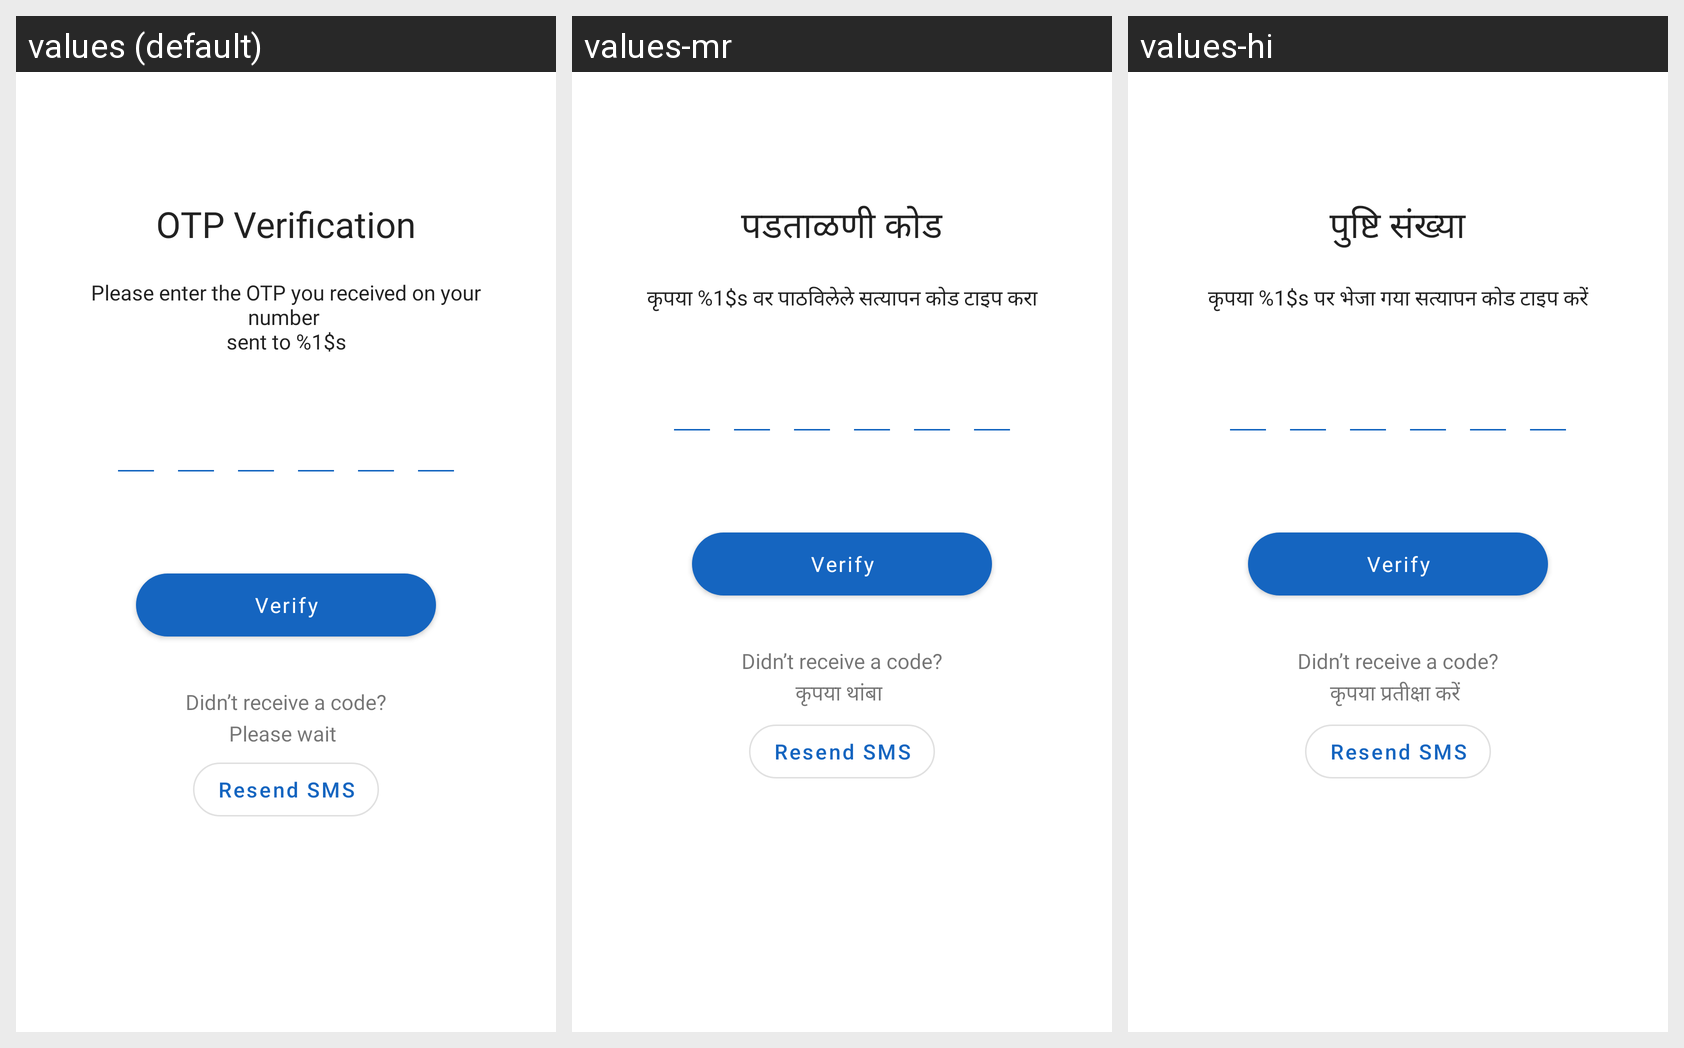

For this localized Android screen grid, give each drawn string resource with its value in every locale shown.
Android screen res/layout/fragment_otp.xml rendered under 3 locales, left to right: values (default), values-mr, values-hi. Device: Nexus 5 (rendered at 1080×1920; each locale shown at half size, 540×960, under a caption strip naming it); theme AppTheme.
Strings drawn on this screen, with the default value and each locale's value (text and hints the layout hard-codes, and strings that could not be matched under every locale, appear in the picture but are not listed):

verification_code
  values: OTP Verification
  values-mr: पडताळणी कोड
  values-hi: पुष्टि संख्या

please_type_the_verification_code_n_sent_to
  values: Please enter the OTP you received on your number 
      sent to %1$s
  values-mr: कृपया %1$s वर पाठविलेले सत्यापन कोड टाइप करा
  values-hi: कृपया %1$s पर भेजा गया सत्यापन कोड टाइप करें

otp_timeout_text
  values: Please wait
  values-mr: कृपया थांबा
  values-hi: कृपया प्रतीक्षा करें
